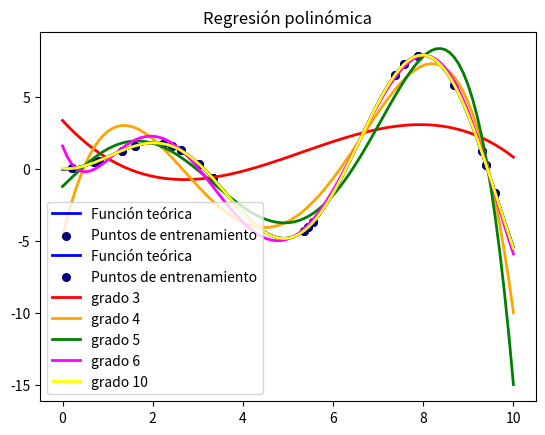

Write the Python code that produced this figure.
# importar las librerías
import numpy as np
import matplotlib.pyplot as plt

# Utilizamos una función teórica para generar los puntos
def f(x):
    """ función para aproximar mediante interpolación polinómica """
    return x * np.sin(x)


# Generar los puntos X usados para representar la función
x_plot = np.linspace(0, 10, 100)

# Generar de forma aleatoria la muestra de puntos x y las etiquetas y
x = np.linspace(0, 10, 100)
rng = np.random.RandomState(0)
rng.shuffle(x)
x = np.sort(x[:20])
y = f(x)

# crear la lista de colores
colors = ['red', 'orange', 'green', 'magenta', 'yellow']

# Definir la anchura de la linea a dibujar
lw = 2

# Dibujar la gráfica teórica f(x)
plt.plot(x_plot, f(x_plot), color='blue',
         linewidth=lw, label="Función teórica")

# y los puntos utilizados para entrenamiento
plt.scatter(x, y, color='navy', s=30, marker='o',
            label="Puntos de entrenamiento")

plt.title("Función teórica y puntos de entrenamiento")
plt.show()

# REGRESION POLINOMICA (utilizando la función polyfit de la librería numpy)
print("Ajuste de Regresión polinómica")
# Ajuste para ecuaciones de grado 3, 4 y 5
# Polinomio de grado 3: y = t0+t1*X+t2*X^2+t3*X^3
# Polinomio de grado 4: y = t0+t1*X+t2*X^2+t3*X^3+t4*X^4
# Polinomio de grado 5: y = t0+t1*X+t2*X^2+t3*X^3+t4*X^4+t5*X^5

# Dibujar la gráfica teórica f(x)
plt.title("Regresión polinómica")
plt.plot(x_plot, f(x_plot), color='blue',
         linewidth=lw, label="Función teórica")

# y los puntos utilizados para entrenamiento
plt.scatter(x, y, color='navy', s=30, marker='o',
            label="Puntos de entrenamiento")

# Realizar el ajuste de los polinomios de grados 3,4 y 5
for count, degree in enumerate([3, 4, 5, 6, 10]):
    # Ajuste del polinomio de grado 'degree' a los datos de entrenamiento x,y
    coeffs = np.polyfit(x, y, deg=degree)
    # Determinar y escribir la forma del polinomio
    p = np.poly1d(np.polyfit(x, y, deg=degree), variable='X')
    print("Polinomio de grado ", degree, " : ")
    print(p)
    print("")

    y_pred = np.polyval(np.poly1d(coeffs), x)
    print("Error cuadrático medio (ECM): ", 1/20*(sum((y-y_pred)**2)))
    print("")

    # Dibujar la gráfica del polinomio
    # Calcular la y de la gráfica 'y_plot'
    y_plot = np.polyval(np.poly1d(coeffs), x_plot)

    # Dibujar la gráfica
    plt.plot(x_plot, y_plot, color=colors[count],
             linewidth=lw, label="grado% d" % degree)

# Leyenda del gráfico
plt.legend(loc='lower left')
# Dibujar el gráfico
plt.show()

# Predecir para un valor de X=6 con el modelo de regresión polinómica de grado 5
coeffs = np.polyfit(x, y, deg=5)

y_pred = np.polyval(np.poly1d(coeffs), 6)
print("Predicción para X=6: y=", y_pred)
